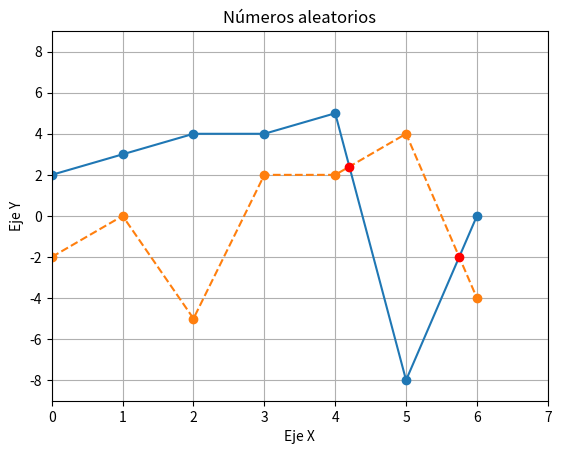

Write Python code to recreate this figure.
# [redacted]

#import matplotlib
import matplotlib.pyplot as plt
import numpy as np

def cruces(r,s):
    ''' Función para calcular los valores x de cruce entre el arreglo r y el arreglo s '''
    y = [] ;  x = []
    for i in range (6):
        if r[i]<s[i] and s[i+1]<r[i+1]:
            # calcular ec de recta -> y0 = m * x0 + b
            m1 = r[i+1]-r[i] ; m2 = s[i+1]-s[i]
            b1 = r[i] - m1 * i ; b2 = s[i] - m2 * i
            xc = (b2-b1)/(m1-m2)
            yc = m1*xc+b1
            x.append(xc)
            y.append(yc)        


    return x , y  
def cruces2(r,s):
    x = [] ; y = []
    for i  in range (6):
        if s[i]<r[i] and r[i+1]<s[i+1]:
            # calcular ec de recta -> y0 = m * x0 + b
            m1 = r[i+1]-r[i] ; m2 = s[i+1]-s[i]
            b1 = r[i] - m1 * i ; b2 = s[i] - m2 * i 
            xc = (b2-b1)/(m1-m2)
            yc = m1*xc+b1
            x.append(xc)
            y.append(yc)
        
    return x , y
    
limite = 8
n = 7 # cantidad de puntos
r = np.random.randint(-limite,limite+1,n)  # Números aleatorios enteros
s = np.random.randint(-limite,limite+1,n)

xc2 ,yc2 = cruces2(r,s) 
xc , yc = cruces(r,s)


fig, ax = plt.subplots()
ax.plot(r,'o-')  # graficar puntos
ax.plot(s,'o--')
ax.plot(xc,yc,"ro")
ax.plot(xc2,yc2,"ro")
ax.set(xlabel='Eje X', ylabel='Eje Y',title='Números aleatorios')
ax.grid(); ax.axis([0,n,-limite-1,limite+1])



fig.savefig("aleatorios.png")
plt.show()

    
        
